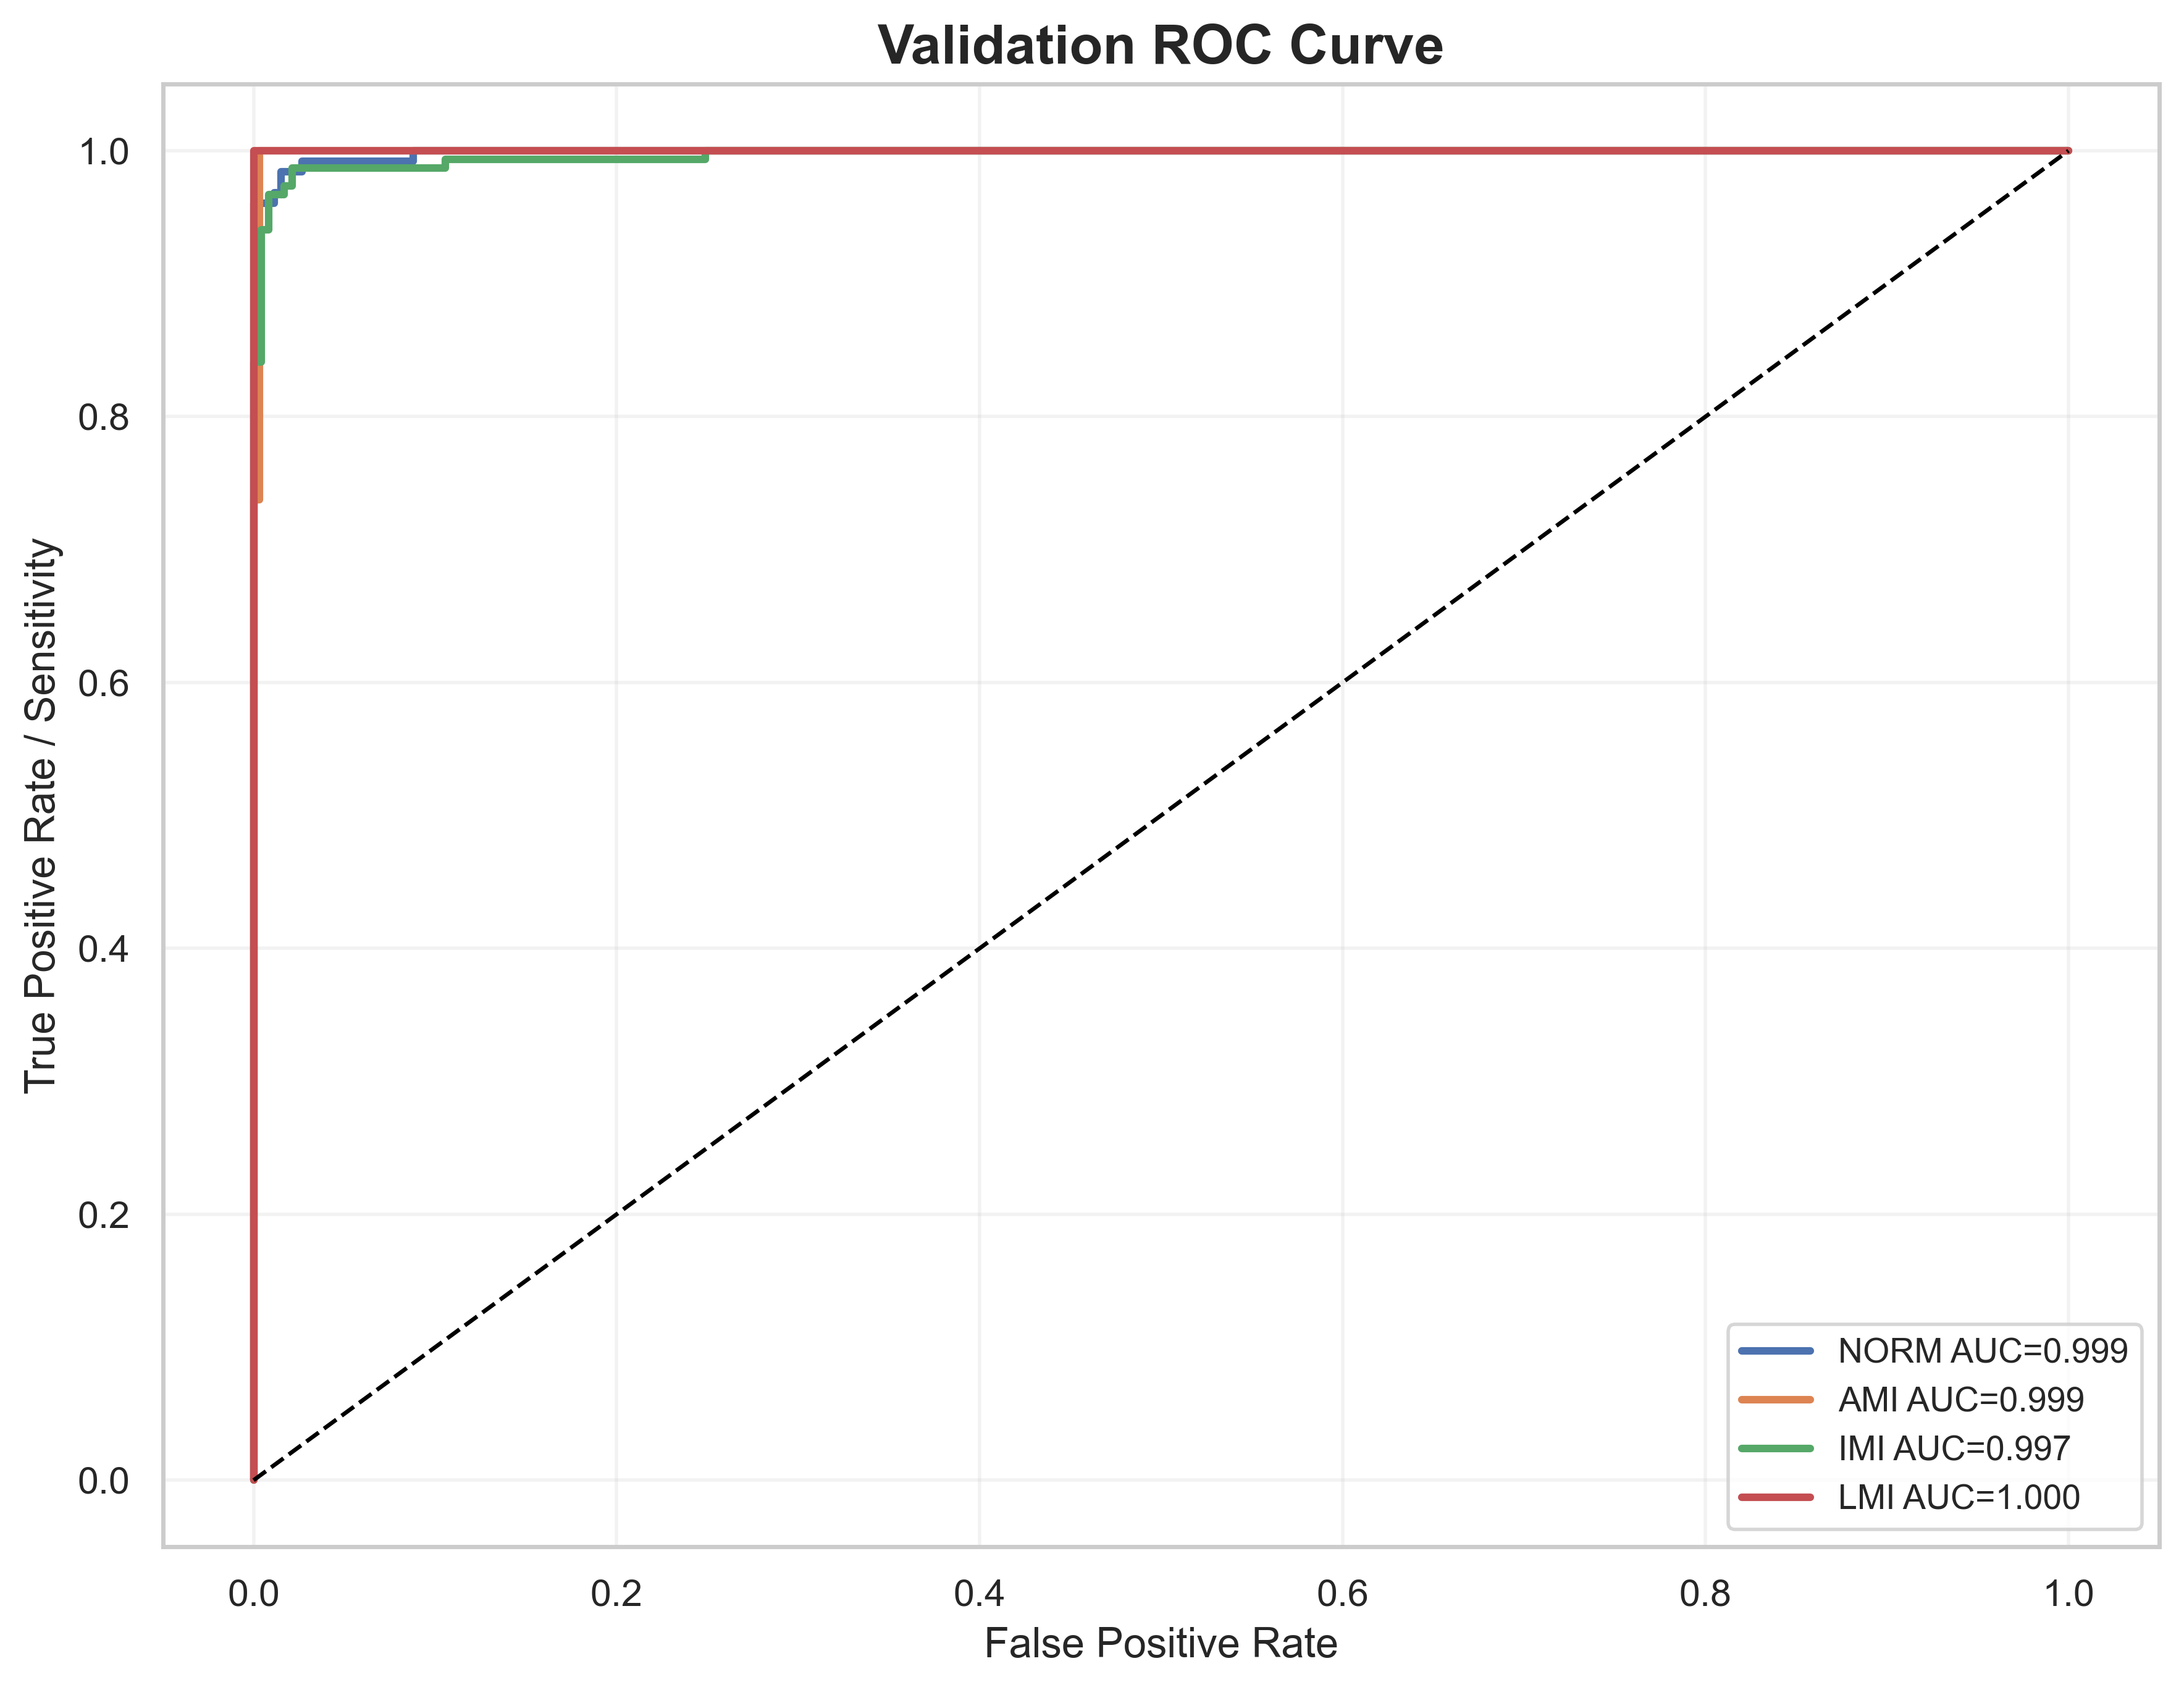

Values plotted in this chart, from the file beside it:
label, fpr, tpr, auc
NORM, 0.0, 0.0, 0.9988
NORM, 0.0, 0.007937, 0.9988
NORM, 0.0, 0.9603, 0.9988
NORM, 0.01145, 0.9603, 0.9988
NORM, 0.01145, 0.9683, 0.9988
NORM, 0.01527, 0.9683, 0.9988
NORM, 0.01527, 0.9841, 0.9988
NORM, 0.02672, 0.9841, 0.9988
NORM, 0.02672, 0.9921, 0.9988
NORM, 0.08779, 0.9921, 0.9988
NORM, 0.08779, 1.0, 0.9988
NORM, 1.0, 1.0, 0.9988
AMI, 0.0, 0.0, 0.9991
AMI, 0.0, 0.0125, 0.9991
AMI, 0.0, 0.7375, 0.9991
AMI, 0.003247, 0.7375, 0.9991
AMI, 0.003247, 1.0, 0.9991
AMI, 1.0, 1.0, 0.9991
IMI, 0.0, 0.0, 0.9966
IMI, 0.0, 0.006623, 0.9966
IMI, 0.0, 0.8411, 0.9966
IMI, 0.004219, 0.8411, 0.9966
IMI, 0.004219, 0.9404, 0.9966
IMI, 0.008439, 0.9404, 0.9966
IMI, 0.008439, 0.9669, 0.9966
IMI, 0.01688, 0.9669, 0.9966
IMI, 0.01688, 0.9735, 0.9966
IMI, 0.0211, 0.9735, 0.9966
IMI, 0.0211, 0.9868, 0.9966
IMI, 0.1055, 0.9868, 0.9966
IMI, 0.1055, 0.9934, 0.9966
IMI, 0.2489, 0.9934, 0.9966
IMI, 0.2489, 1.0, 0.9966
IMI, 1.0, 1.0, 0.9966
LMI, 0.0, 0.0, 1.0
LMI, 0.0, 0.03226, 1.0
LMI, 0.0, 1.0, 1.0
LMI, 1.0, 1.0, 1.0
